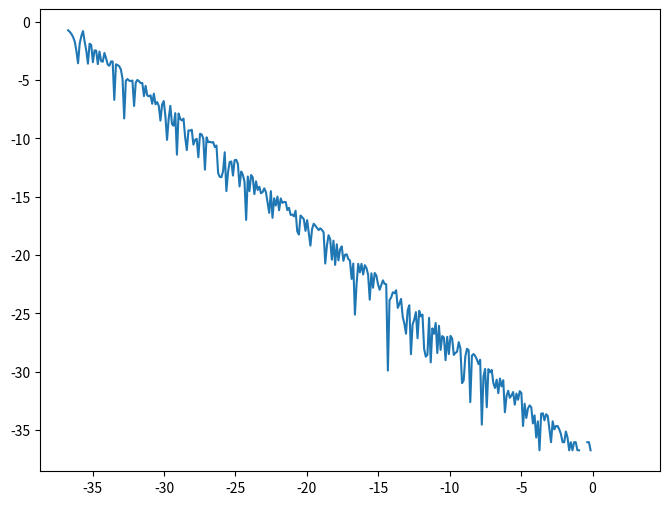

The script that saved this image:
import numpy as np
import matplotlib.pyplot as plt
#Blatt 2:
def lineintersection(p1,p2):
    y = 2
    x = [None]*500
    ex = [1]*500
    for i in range(len(p2[0])):
        x[i] = (p2[0][i])/((p2[1][i])-1)
    fig, ax = plt.subplots(figsize=(8,6))
    ax.plot(np.log(delta),np.log(np.abs(np.subtract(ex,x))))
    plt.show()
delta = np.logspace(-20,5, 500)
x1 = [0,1]
x2 = [delta,1+delta]
lineintersection(x1,x2)